Run: headless pygame with SDL's dummy video driver; simulated clock (each Clock.tick advances the game by its frame time, no real sleeping); random seed 0; keys injected as events and as key.get_pressed() state; no mouse input.
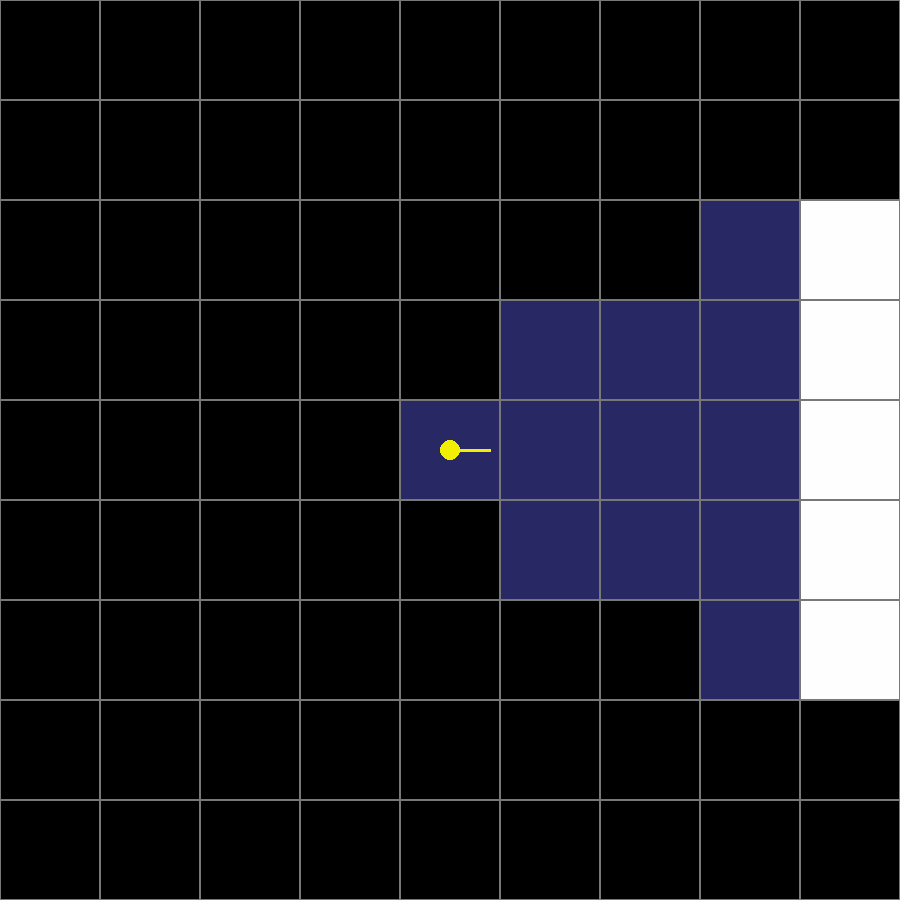
Frame 1 of 4 · flips 1–60 · no input
Frame 2 of 4 · flips 61–180 · tapped SPACE, RETURN · held RIGHT (→), D · screen unchanged from frame 1, image omitted
Frame 3 of 4 · flips 181–300 · held DOWN (↓), S · screen unchanged from frame 2, image omitted
Frame 4 of 4 · flips 301–420 · held LEFT (←), A, UP (↑), W · screen unchanged from frame 3, image omitted

The pygame program that drew these frames:

import pygame
import sys
import math

pygame.init()

WIDTH, HEIGHT = 900, 900
screen = pygame.display.set_mode((WIDTH, HEIGHT))
pygame.display.set_caption("AI Test")

GRID = (120, 120, 120)
BLACK = (0, 0, 0)

SEEN_EMPTY_FILL = (40, 40, 100)   # blue-ish (empty)
SEEN_WALL_FILL = (255, 255, 255)  # white (wall)
PLAYER_COLOR = (240, 240, 0)

tilesX = 9
tilesY = 9

tileWidth = WIDTH // tilesX
tileHeight = HEIGHT // tilesY

# Cell types
EMPTY = 0
WALL = 1

def clamp01(x: float) -> float:
    return 0.0 if x < 0.0 else 1.0 if x > 1.0 else x

def lerp(a, b, t: float):
    return a + (b - a) * t

def lerp_color(c0, c1, t: float):
    t = clamp01(t)
    return (
        int(lerp(c0[0], c1[0], t)),
        int(lerp(c0[1], c1[1], t)),
        int(lerp(c0[2], c1[2], t)),
    )

class Cell:
    def __init__(self, gx, gy, cell_type=EMPTY):
        self.gx = gx
        self.gy = gy
        self.type = cell_type  # objective reality

    @property
    def rect(self):
        return pygame.Rect(self.gx * tileWidth, self.gy * tileHeight, tileWidth, tileHeight)

    def draw(self, ever_seen: bool, belief_wall: float):
        r = self.rect

        # Always draw grid outline
        pygame.draw.rect(screen, GRID, r, 1)

        # If agent has never seen this cell, don't fill it (unknown to the agent)
        if not ever_seen:
            return

        # Subjective reality rendering: blend between empty-blue and wall-white
        fill = lerp_color(SEEN_EMPTY_FILL, SEEN_WALL_FILL, belief_wall)
        pygame.draw.rect(screen, fill, r)
        pygame.draw.rect(screen, GRID, r, 1)

cellList = []

objective = []   # objective[gx][gy] -> Cell (objective reality)
subjective = []  # subjective[gx][gy] in [0,1], probability of WALL (subjective reality)

ever_seen = set()  # cells the agent has ever observed via rays (memory of "seen")

def initCells():
    global objective, subjective, ever_seen
    cellList.clear()
    ever_seen.clear()

    objective = [[None for _ in range(tilesY)] for _ in range(tilesX)]
    subjective = [[0.5 for _ in range(tilesY)] for _ in range(tilesX)]  # unknown everywhere initially

    for gx in range(tilesX):
        for gy in range(tilesY):
            # Objective world: border walls
            is_border = (gx == 0 or gy == 0 or gx == tilesX - 1 or gy == tilesY - 1)
            ctype = WALL if is_border else EMPTY
            cell = Cell(gx, gy, ctype)
            objective[gx][gy] = cell
            cellList.append(cell)

def world_to_cell(px, py):
    cx = int(px // tileWidth)
    cy = int(py // tileHeight)
    return cx, cy

def in_bounds(cx, cy):
    return 0 <= cx < tilesX and 0 <= cy < tilesY

def update_subjective_cell(cx, cy, target, alpha):
    """Move subjective[cx][cy] toward target (0=empty, 1=wall)."""
    subjective[cx][cy] = clamp01(subjective[cx][cy] + alpha * (target - subjective[cx][cy]))

def cast_and_update(player_pos, player_angle_rad):
    """
    Fan of rays forward.

    For each ray:
      - cells before the first wall hit => evidence EMPTY (target 0)
      - first wall cell hit => evidence WALL (target 1)
      - beyond wall => no evidence

    Returns:
      current_visible: set of cells intersected this frame (optional UI)
    """
    current_visible = set()

    FOV_DEG = 60
    RAYS = 121
    STEP = 4  # pixels per step

    # learning rate for subjective updates (bigger => faster convergence)
    ALPHA = 0.35

    half_fov = math.radians(FOV_DEG) / 2
    start_angle = player_angle_rad - half_fov
    end_angle = player_angle_rad + half_fov

    max_dist = int(math.hypot(WIDTH, HEIGHT)) + 10
    steps = max_dist // STEP

    # Aggregate evidence per frame so many rays don't over-update the same cell
    evidence = {}

    for i in range(RAYS):
        t = i / (RAYS - 1) if RAYS > 1 else 0.5
        ang = start_angle + (end_angle - start_angle) * t
        dx = math.cos(ang)
        dy = math.sin(ang)

        x, y = player_pos
        ray_cells = []
        hit_wall_cell = None

        for _ in range(steps):
            x += dx * STEP
            y += dy * STEP

            cx, cy = world_to_cell(x, y)
            if not in_bounds(cx, cy):
                break

            # avoid repeating the same cell as we step within it
            if ray_cells and ray_cells[-1] == (cx, cy):
                continue

            current_visible.add((cx, cy))
            ray_cells.append((cx, cy))

            cell = objective[cx][cy]
            if cell.type == WALL:
                hit_wall_cell = (cx, cy)
                break

        # Convert the ray into logical facts:
        # - all cells before hit are empty
        # - hit cell is wall
        if hit_wall_cell is not None:
            for (cx, cy) in ray_cells:
                ever_seen.add((cx, cy))
                if (cx, cy) == hit_wall_cell:
                    evidence.setdefault((cx, cy), []).append(1.0)
                else:
                    evidence.setdefault((cx, cy), []).append(0.0)
        else:
            # If no wall was hit: all traversed cells are empty evidence
            for (cx, cy) in ray_cells:
                ever_seen.add((cx, cy))
                evidence.setdefault((cx, cy), []).append(0.0)

    # Apply aggregated subjective updates once per frame
    for (cx, cy), targets in evidence.items():
        target = sum(targets) / len(targets)
        update_subjective_cell(cx, cy, target, ALPHA)

    return current_visible

def drawPlayer(pos, angle_rad):
    px, py = int(pos[0]), int(pos[1])
    pygame.draw.circle(screen, PLAYER_COLOR, (px, py), 10)

    length = 40
    fx = px + int(math.cos(angle_rad) * length)
    fy = py + int(math.sin(angle_rad) * length)
    pygame.draw.line(screen, PLAYER_COLOR, (px, py), (fx, fy), 3)

def renderSubjective():
    for cell in cellList:
        p_wall = subjective[cell.gx][cell.gy]
        cell.draw(
            ever_seen=((cell.gx, cell.gy) in ever_seen),
            belief_wall=p_wall
        )
    drawPlayer(player_pos, player_angle)

# --- Setup ---
initCells()

player_pos = (WIDTH / 2, HEIGHT / 2)
player_angle = 0.0

running = True
clock = pygame.time.Clock()
ROT_SPEED = math.radians(120)

while running:
    dt = clock.tick(60) / 1000.0

    for event in pygame.event.get():
        if event.type == pygame.QUIT:
            running = False
        if event.type == pygame.KEYDOWN and event.key == pygame.K_ESCAPE:
            running = False

    keys = pygame.key.get_pressed()
    if keys[pygame.K_q]:
        player_angle -= ROT_SPEED * dt
    if keys[pygame.K_e]:
        player_angle += ROT_SPEED * dt

    # Raycast and update subjective reality (subjective map)
    current_visible = cast_and_update(player_pos, player_angle)

    screen.fill(BLACK)
    renderSubjective()
    pygame.display.flip()

pygame.quit()
sys.exit()
